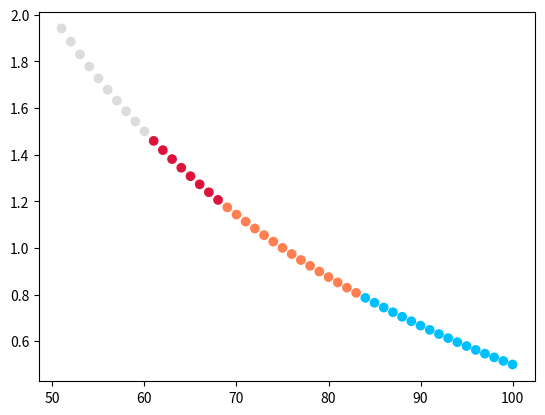

Here is the Python script that generated this plot: (Note: this script raises an exception after producing the figure.)
import matplotlib.pyplot as plt
import matplotlib as mpl


def getSurplusLabourRate(work_time_sum, worker_num, necessary_labour_time):
    return (work_time_sum / (worker_num * necessary_labour_time)) - 1


work_time_sum = 900
necessary_labour_time = 6
worker_num_orig = 100

worker_num_list = list(range(worker_num_orig, int(worker_num_orig / 2), -1))
surplus_labour_rate_list = [
    getSurplusLabourRate(work_time_sum, worker_num, necessary_labour_time)
    for worker_num in worker_num_list
]

cmap = mpl.colors.ListedColormap(["DeepSkyBlue", "Coral", "Crimson", "#DCDCDC"])
norm = mpl.colors.BoundaryNorm([0.5, 0.8, 1.20, 1.5, 2.0], cmap.N)
colors = cmap(norm(surplus_labour_rate_list))

cmap.set_under("black")
cmap.set_over("grey")

plt.scatter(
    worker_num_list,
    surplus_labour_rate_list,
    c=colors,
    cmap=cmap,
    norm=norm,
)
plt.colorbar(mpl.cm.ScalarMappable(norm, cmap), extend="both")

plt.show()
